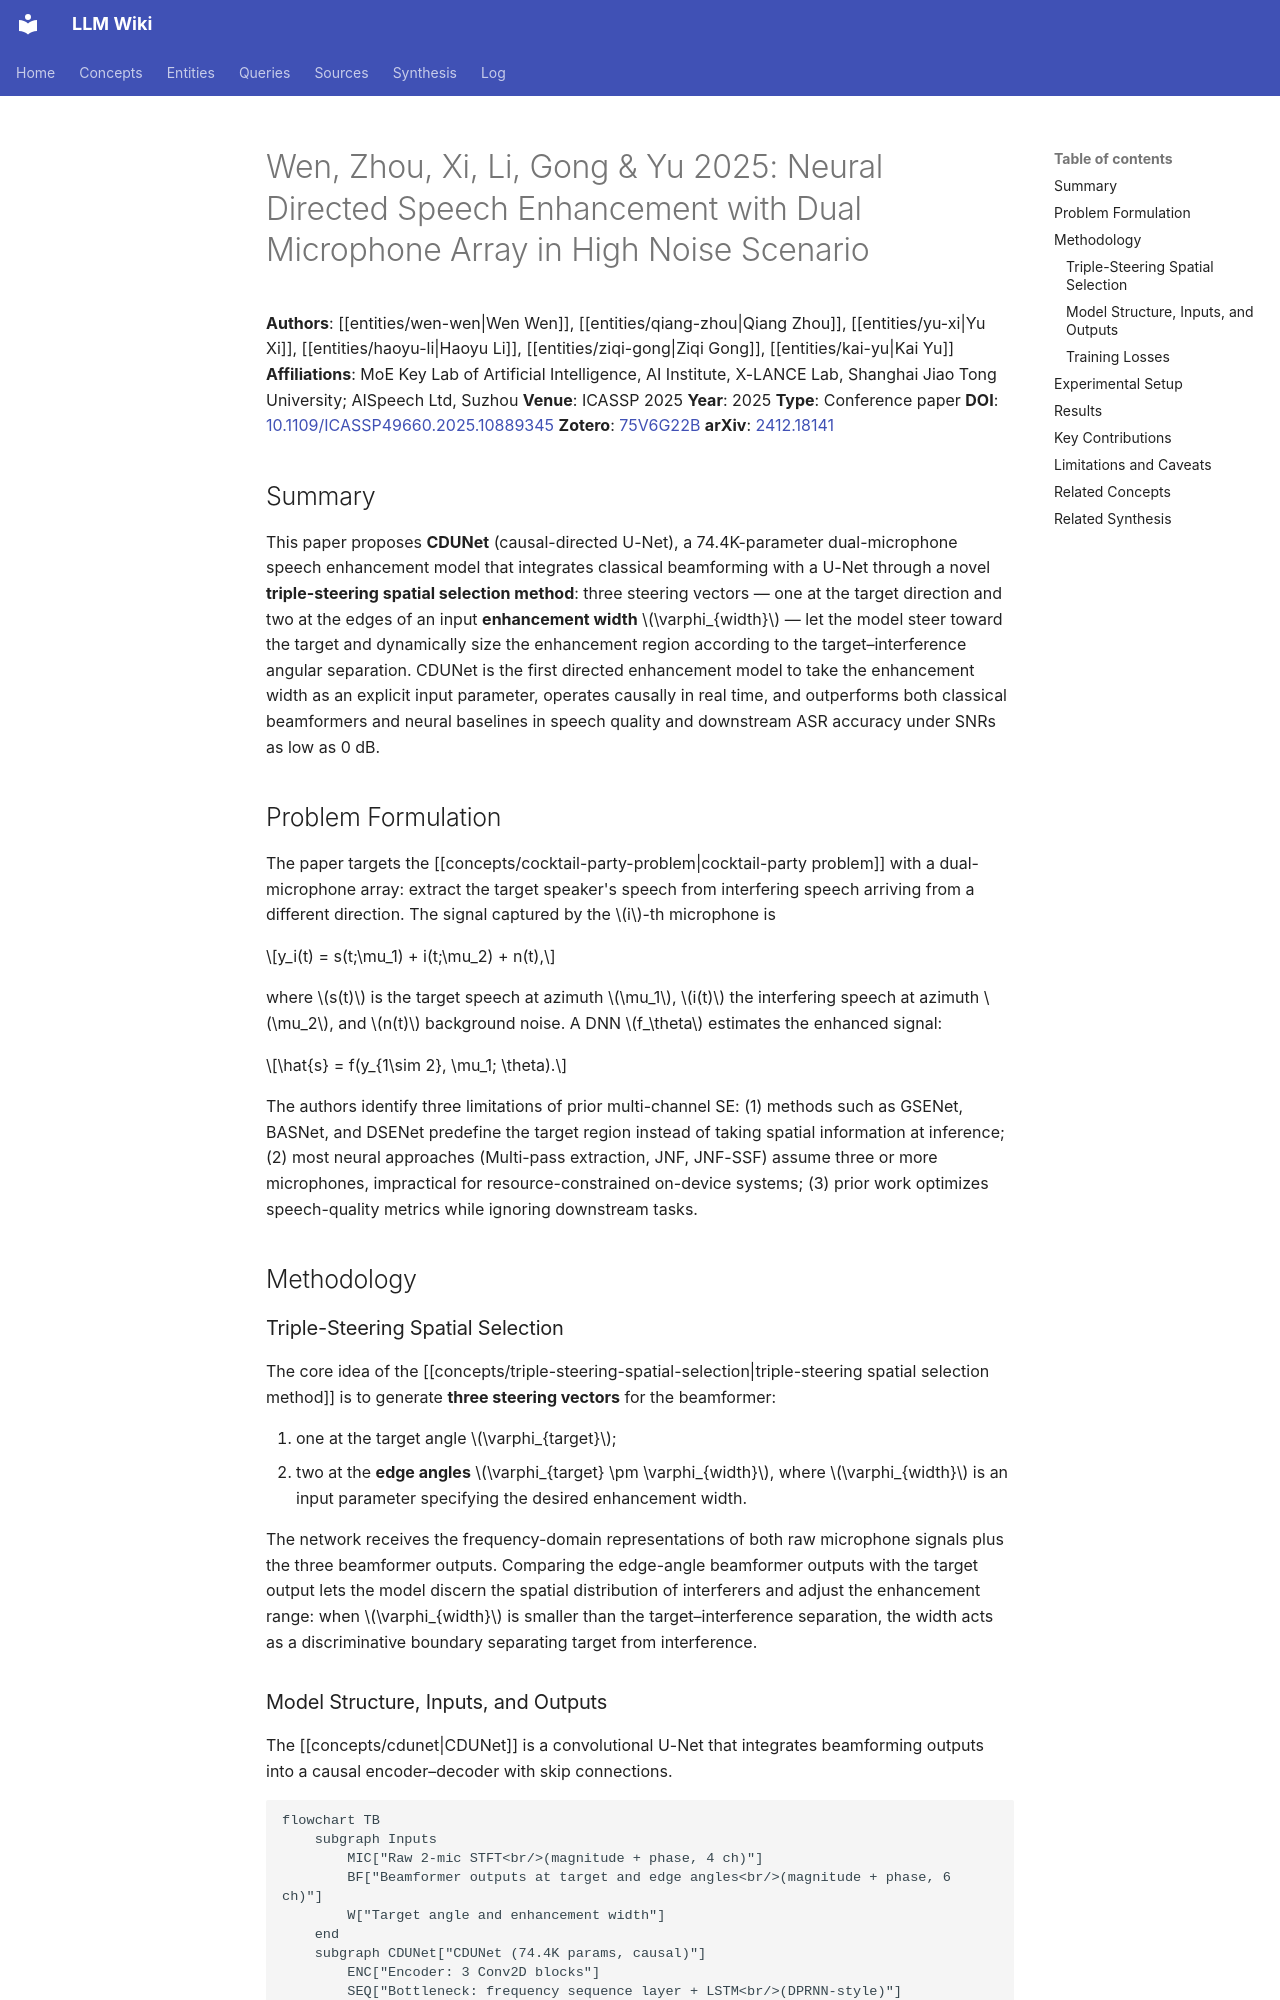

repository: proudzhu/llm-wiki · page: sources/wen-2025-neural-directed-speech-enhancement.html · generator: mkdocs

---
type: source
created: 2026-09-16
updated: 2026-09-16
sources:
  - raw/papers/wen-2025-neural-directed-speech-enhancement/full-text.md
  - https://doi.org/10.1109/ICASSP49660.2025.10889345
  - zotero://select/items/0_75V6G22B
tags:
  - speech-enhancement
  - multi-channel
  - directional-speech-enhancement
  - beamforming
  - u-net
  - low-complexity
  - on-device
  - causal
  - target-speaker-extraction
---

# Wen, Zhou, Xi, Li, Gong & Yu 2025: Neural Directed Speech Enhancement with Dual Microphone Array in High Noise Scenario

**Authors**: [[entities/wen-wen|Wen Wen]], [[entities/qiang-zhou|Qiang Zhou]], [[entities/yu-xi|Yu Xi]], [[entities/haoyu-li|Haoyu Li]], [[entities/ziqi-gong|Ziqi Gong]], [[entities/kai-yu|Kai Yu]]
**Affiliations**: MoE Key Lab of Artificial Intelligence, AI Institute, X-LANCE Lab, Shanghai Jiao Tong University; AISpeech Ltd, Suzhou
**Venue**: ICASSP 2025
**Year**: 2025
**Type**: Conference paper
**DOI**: [10.1109/ICASSP49660.2025.10889345](https://doi.org/10.1109/ICASSP49660.2025.10889345)
**Zotero**: [75V6G22B](zotero://select/items/0_75V6G22B)
**arXiv**: [2412.18141](https://arxiv.org/abs/2412.18141)

## Summary

This paper proposes **CDUNet** (causal-directed U-Net), a 74.4K-parameter dual-microphone speech enhancement model that integrates classical beamforming with a U-Net through a novel **triple-steering spatial selection method**: three steering vectors — one at the target direction and two at the edges of an input **enhancement width** $\varphi_{width}$ — let the model steer toward the target and dynamically size the enhancement region according to the target–interference angular separation. CDUNet is the first directed enhancement model to take the enhancement width as an explicit input parameter, operates causally in real time, and outperforms both classical beamformers and neural baselines in speech quality and downstream ASR accuracy under SNRs as low as 0 dB.

## Problem Formulation

The paper targets the [[concepts/cocktail-party-problem|cocktail-party problem]] with a dual-microphone array: extract the target speaker's speech from interfering speech arriving from a different direction. The signal captured by the $i$-th microphone is

$$y_i(t) = s(t;\mu_1) + i(t;\mu_2) + n(t),$$

where $s(t)$ is the target speech at azimuth $\mu_1$, $i(t)$ the interfering speech at azimuth $\mu_2$, and $n(t)$ background noise. A DNN $f_\theta$ estimates the enhanced signal:

$$\hat{s} = f(y_{1\sim 2}, \mu_1; \theta).$$

The authors identify three limitations of prior multi-channel SE: (1) methods such as GSENet, BASNet, and DSENet predefine the target region instead of taking spatial information at inference; (2) most neural approaches (Multi-pass extraction, JNF, JNF-SSF) assume three or more microphones, impractical for resource-constrained on-device systems; (3) prior work optimizes speech-quality metrics while ignoring downstream tasks.

## Methodology
